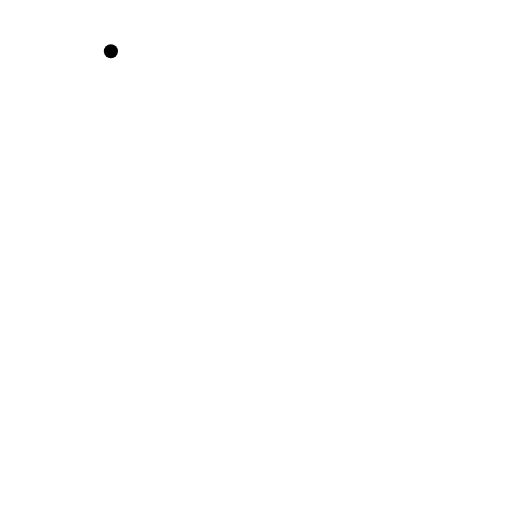
t = 0.00 s
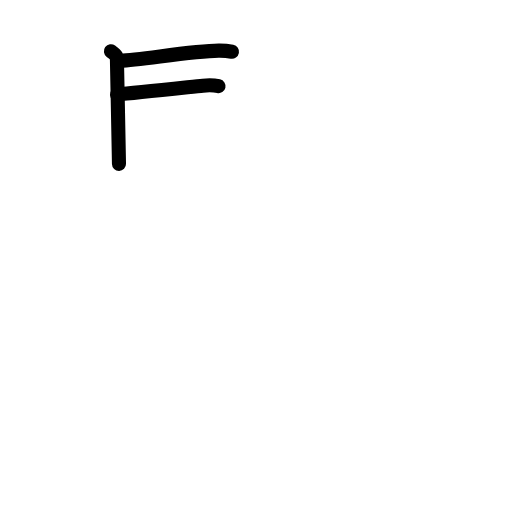
t = 2.88 s
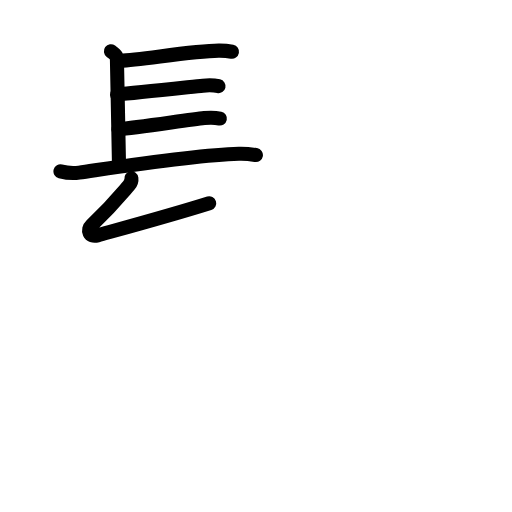
t = 5.94 s
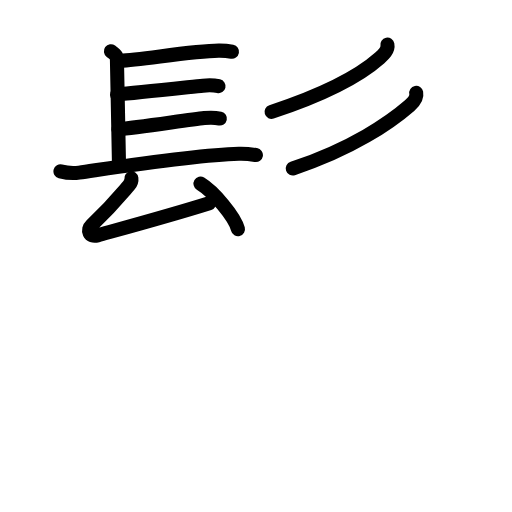
t = 8.88 s
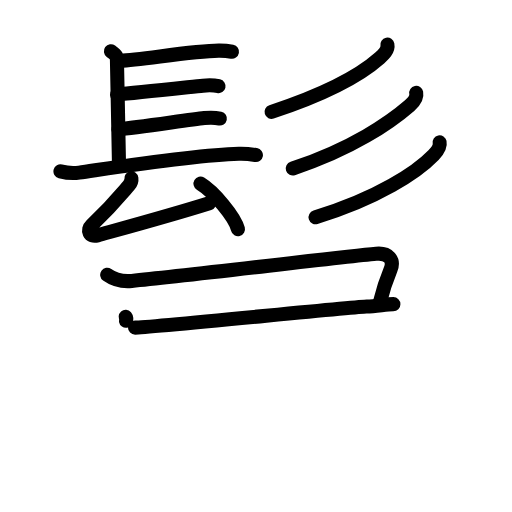
t = 12.04 s
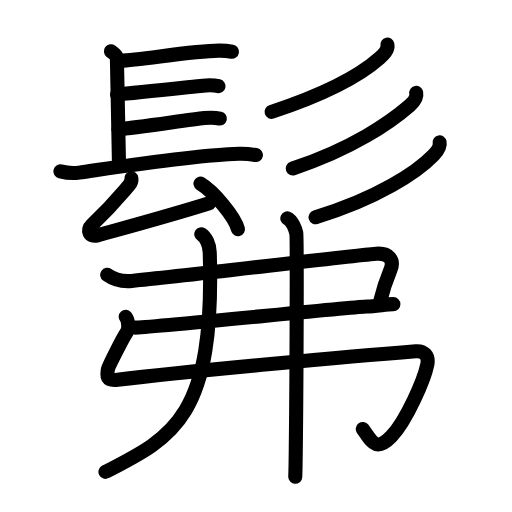
t = 15.00 s

The animated SVG that drew these frames (rendered in a browser with its animation timeline set to each time). Animation: 52 SMIL elements (animate=52); one cycle of 15.00 s.

<?xml version="1.0" encoding="UTF-8"?>
<!--
AniKanjiVG is licensed by CC-BY-SA Paul C. Sommerhoff (https://bitbucket.org/sommerhoff/anikanjivg).
AniKanjiVG uses KanjiVG which is licensed by CC-BY-SA Ulrich Apel (http://kanjivg.tagaini.net).
See also http://creativecommons.org/licenses/by-sa/3.0/
-->
<svg xmlns:kvg='http://kanjivg.tagaini.net' xmlns='http://www.w3.org/2000/svg' width='109' height='109' viewBox='0 0 109 109' style='fill:none;stroke:#000000;stroke-width:3;stroke-linecap:round;stroke-linejoin:round;' id="kvg:kanji_09af4"><g id="kvg:09af4" kvg:element="髴"><g id="kvg:09af4-g1" kvg:element="髟" kvg:position="top" kvg:radical="general"><g id="kvg:09af4-g2" kvg:element="長" kvg:variant="true" kvg:position="left"><path id="kvg:09af4-s1" kvg:type="㇑a" d="M23.61,10.91c1.29,0.95,1.29,1.1,1.29,2.05s0.43,20.52,0.43,21.95"><animate attributeName="d" begin="0.0s" dur="1.0s" from="M23.61,10.91C23.61,10.91,23.61,10.91,23.61,10.91" to="M23.61,10.91c1.29,0.95,1.29,1.1,1.29,2.05s0.43,20.52,0.43,21.95" />
</path>
<path id="kvg:09af4-s2" kvg:type="㇐b" d="M25.62,12.92c4.44-0.17,15.15-2.07,20.94-2.14c1.35-0.02,2.16,0.11,2.83,0.24"><animate attributeName="d" begin="1.0s" dur="0.5s" from="M25.62,12.92C25.62,12.92,25.62,12.92,25.62,12.92" to="M25.62,12.92c4.44-0.17,15.15-2.07,20.94-2.14" />
<animate attributeName="d" begin="1.5s" dur="0.5s" from="M25.62,12.92c4.44-0.17,15.15-2.07,20.94-2.14c0,0,0,0,0,0,0" to="M25.62,12.92c4.44-0.17,15.15-2.07,20.94-2.14c1.35-0.02,2.16,0.11,2.83,0.24" />
<animate attributeName="d" begin="0s" dur="1.0s" from="M-100,-100" to="M-100,-100" />
</path>
<path id="kvg:09af4-s3" kvg:type="㇐b" d="M24.91,20.12c3.92-0.33,15.12-1.55,18.29-1.88c1.19-0.12,2.4-0.09,3.32,0.11"><animate attributeName="d" begin="2.0s" dur="0.5s" from="M24.91,20.12C24.91,20.12,24.91,20.12,24.91,20.12" to="M24.91,20.12c3.92-0.33,15.12-1.55,18.29-1.88" />
<animate attributeName="d" begin="2.5s" dur="0.5s" from="M24.91,20.12c3.92-0.33,15.12-1.55,18.29-1.88c0,0,0,0,0,0,0" to="M24.91,20.12c3.92-0.33,15.12-1.55,18.29-1.88c1.19-0.12,2.4-0.09,3.32,0.11" />
<animate attributeName="d" begin="0s" dur="2.0s" from="M-100,-100" to="M-100,-100" />
</path>
<path id="kvg:09af4-s4" kvg:type="㇐b" d="M25.2,27.51c3.92-0.33,15.12-2.05,18.29-2.38c1.19-0.12,2.4-0.09,3.32,0.11"><animate attributeName="d" begin="3.0s" dur="0.5s" from="M25.2,27.51C25.2,27.51,25.2,27.51,25.2,27.51" to="M25.2,27.51c3.92-0.33,15.12-2.05,18.29-2.38" />
<animate attributeName="d" begin="3.5s" dur="0.5s" from="M25.2,27.51c3.92-0.33,15.12-2.05,18.29-2.38c0,0,0,0,0,0,0" to="M25.2,27.51c3.92-0.33,15.12-2.05,18.29-2.38c1.19-0.12,2.4-0.09,3.32,0.11" />
<animate attributeName="d" begin="0s" dur="3.0s" from="M-100,-100" to="M-100,-100" />
</path>
<path id="kvg:09af4-s5" kvg:type="㇐" d="M12.87,36.48c1.04,0.27,2.95,0.42,3.98,0.27c8.65-1.25,24.65-3.75,34-4.02c1.73-0.05,2.77,0.13,3.63,0.27"><animate attributeName="d" begin="4.0s" dur="0.3333333333333333s" from="M12.87,36.48C12.87,36.48,12.87,36.48,12.87,36.48" to="M12.87,36.48c1.04,0.27,2.95,0.42,3.98,0.27" />
<animate attributeName="d" begin="4.333333333333333s" dur="0.3333333333333333s" from="M12.87,36.48c1.04,0.27,2.95,0.42,3.98,0.27c0,0,0,0,0,0,0" to="M12.87,36.48c1.04,0.27,2.95,0.42,3.98,0.27c8.65-1.25,24.65-3.75,34-4.02" />
<animate attributeName="d" begin="4.666666666666667s" dur="0.3333333333333333s" from="M12.87,36.48c1.04,0.27,2.95,0.42,3.98,0.27c8.65-1.25,24.65-3.75,34-4.02c0,0,0,0,0,0,0" to="M12.87,36.48c1.04,0.27,2.95,0.42,3.98,0.27c8.65-1.25,24.65-3.75,34-4.02c1.73-0.05,2.77,0.13,3.63,0.27" />
<animate attributeName="d" begin="0s" dur="4.0s" from="M-100,-100" to="M-100,-100" />
</path>
<g id="kvg:09af4-g3" kvg:element="厶"><path id="kvg:09af4-s6" kvg:type="㇜" d="M27.97,37.97c0.07,0.51-0.32,1.26-0.55,1.53c-2.98,3.49-3.83,4.58-7.94,8.49c-1.03,0.98-0.49,2.61,1.26,2.12c6.78-1.88,16.08-4.41,23.8-6.84"><animate attributeName="d" begin="5.0s" dur="0.25s" from="M27.97,37.97C27.97,37.97,27.97,37.97,27.97,37.97" to="M27.97,37.97c0.07,0.51-0.32,1.26-0.55,1.53" />
<animate attributeName="d" begin="5.25s" dur="0.25s" from="M27.97,37.97c0.07,0.51-0.32,1.26-0.55,1.53c0,0,0,0,0,0,0" to="M27.97,37.97c0.07,0.51-0.32,1.26-0.55,1.53c-2.98,3.49-3.83,4.58-7.94,8.49" />
<animate attributeName="d" begin="5.5s" dur="0.25s" from="M27.97,37.97c0.07,0.51-0.32,1.26-0.55,1.53c-2.98,3.49-3.83,4.58-7.94,8.49c0,0,0,0,0,0,0" to="M27.97,37.97c0.07,0.51-0.32,1.26-0.55,1.53c-2.98,3.49-3.83,4.58-7.94,8.49c-1.03,0.98-0.49,2.61,1.26,2.12" />
<animate attributeName="d" begin="5.75s" dur="0.25s" from="M27.97,37.97c0.07,0.51-0.32,1.26-0.55,1.53c-2.98,3.49-3.83,4.58-7.94,8.49c-1.03,0.98-0.49,2.61,1.26,2.12c0,0,0,0,0,0,0" to="M27.97,37.97c0.07,0.51-0.32,1.26-0.55,1.53c-2.98,3.49-3.83,4.58-7.94,8.49c-1.03,0.98-0.49,2.61,1.26,2.12c6.78-1.88,16.08-4.41,23.8-6.84" />
<animate attributeName="d" begin="0s" dur="5.0s" from="M-100,-100" to="M-100,-100" />
</path>
<path id="kvg:09af4-s7" kvg:type="㇔" d="M42.68,39.09c2.82,1.71,7.28,7.03,7.98,9.69"><animate attributeName="d" begin="6.0s" dur="1.0s" from="M42.68,39.09C42.68,39.09,42.68,39.09,42.68,39.09" to="M42.68,39.09c2.82,1.71,7.28,7.03,7.98,9.69" />
<animate attributeName="d" begin="0s" dur="6.0s" from="M-100,-100" to="M-100,-100" />
</path>
</g>
</g>
<g id="kvg:09af4-g4" kvg:element="彡" kvg:position="right"><g id="kvg:09af4-g5" kvg:element="丿"><path id="kvg:09af4-s8" kvg:type="㇒" d="M82.47,9.5c0.23,1.18-0.9,2.19-1.64,2.85c-3.71,3.29-10.65,7.38-23.02,11.47"><animate attributeName="d" begin="7.0s" dur="0.5s" from="M82.47,9.5C82.47,9.5,82.47,9.5,82.47,9.5" to="M82.47,9.5c0.23,1.18-0.9,2.19-1.64,2.85" />
<animate attributeName="d" begin="7.5s" dur="0.5s" from="M82.47,9.5c0.23,1.18-0.9,2.19-1.64,2.85c0,0,0,0,0,0,0" to="M82.47,9.5c0.23,1.18-0.9,2.19-1.64,2.85c-3.71,3.29-10.65,7.38-23.02,11.47" />
<animate attributeName="d" begin="0s" dur="7.0s" from="M-100,-100" to="M-100,-100" />
</path>
</g>
<g id="kvg:09af4-g6" kvg:element="丿"><path id="kvg:09af4-s9" kvg:type="㇒" d="M88.61,19.78c0.23,1.13-0.66,2.05-1.41,2.7c-4.09,3.55-12.29,9.25-24.87,13.38"><animate attributeName="d" begin="8.0s" dur="0.5s" from="M88.61,19.78C88.61,19.78,88.61,19.78,88.61,19.78" to="M88.61,19.78c0.23,1.13-0.66,2.05-1.41,2.7" />
<animate attributeName="d" begin="8.5s" dur="0.5s" from="M88.61,19.78c0.23,1.13-0.66,2.05-1.41,2.7c0,0,0,0,0,0,0" to="M88.61,19.78c0.23,1.13-0.66,2.05-1.41,2.7c-4.09,3.55-12.29,9.25-24.87,13.38" />
<animate attributeName="d" begin="0s" dur="8.0s" from="M-100,-100" to="M-100,-100" />
</path>
</g>
<g id="kvg:09af4-g7" kvg:element="丿"><path id="kvg:09af4-s10" kvg:type="㇒" d="M93.59,30.29c0.21,1.02-0.66,2.08-1.3,2.74c-3.44,3.57-11.9,9.23-25.11,13.22"><animate attributeName="d" begin="9.0s" dur="0.5s" from="M93.59,30.29C93.59,30.29,93.59,30.29,93.59,30.29" to="M93.59,30.29c0.21,1.02-0.66,2.08-1.3,2.74" />
<animate attributeName="d" begin="9.5s" dur="0.5s" from="M93.59,30.29c0.21,1.02-0.66,2.08-1.3,2.74c0,0,0,0,0,0,0" to="M93.59,30.29c0.21,1.02-0.66,2.08-1.3,2.74c-3.44,3.57-11.9,9.23-25.11,13.22" />
<animate attributeName="d" begin="0s" dur="9.0s" from="M-100,-100" to="M-100,-100" />
</path>
</g>
</g>
</g>
<g id="kvg:09af4-g8" kvg:element="弗" kvg:position="bottom"><g id="kvg:09af4-g9" kvg:element="弓"><path id="kvg:09af4-s11" kvg:type="㇕c" d="M22.82,58.5c1.63,1.17,3.15,1.49,5.23,1.3C39.5,58.75,72,54.75,80.09,54.03c2.66-0.24,3.89,1.33,3.06,3.34c-1.3,3.14-1.65,4.39-2.25,6.89"><animate attributeName="d" begin="10.0s" dur="0.25s" from="M22.82,58.5C22.82,58.5,22.82,58.5,22.82,58.5" to="M22.82,58.5c1.63,1.17,3.15,1.49,5.23,1.3" />
<animate attributeName="d" begin="10.25s" dur="0.25s" from="M22.82,58.5c1.63,1.17,3.15,1.49,5.23,1.3c0,0,0,0,0,0,0" to="M22.82,58.5c1.63,1.17,3.15,1.49,5.23,1.3C39.5,58.75,72,54.75,80.09,54.03" />
<animate attributeName="d" begin="10.5s" dur="0.25s" from="M22.82,58.5c1.63,1.17,3.15,1.49,5.23,1.3C39.5,58.75,72,54.75,80.09,54.03c0,0,0,0,0,0,0" to="M22.82,58.5c1.63,1.17,3.15,1.49,5.23,1.3C39.5,58.75,72,54.75,80.09,54.03c2.66-0.24,3.89,1.33,3.06,3.34" />
<animate attributeName="d" begin="10.75s" dur="0.25s" from="M22.82,58.5c1.63,1.17,3.15,1.49,5.23,1.3C39.5,58.75,72,54.75,80.09,54.03c2.66-0.24,3.89,1.33,3.06,3.34c0,0,0,0,0,0,0" to="M22.82,58.5c1.63,1.17,3.15,1.49,5.23,1.3C39.5,58.75,72,54.75,80.09,54.03c2.66-0.24,3.89,1.33,3.06,3.34c-1.3,3.14-1.65,4.39-2.25,6.89" />
<animate attributeName="d" begin="0s" dur="10.0s" from="M-100,-100" to="M-100,-100" />
</path>
<path id="kvg:09af4-s12" kvg:type="㇐" d="M28.75,69.75c2.85,0,47.27-4.5,49.3-4.5s4.07-0.5,5.7-0.5"><animate attributeName="d" begin="11.0s" dur="1.0s" from="M28.75,69.75C28.75,69.75,28.75,69.75,28.75,69.75" to="M28.75,69.75c2.85,0,47.27-4.5,49.3-4.5s4.07-0.5,5.7-0.5" />
<animate attributeName="d" begin="0s" dur="11.0s" from="M-100,-100" to="M-100,-100" />
</path>
<path id="kvg:09af4-s13" kvg:type="㇉" d="M26.76,67.45c0.5,0.57,0.81,2.45,0.19,3.35c-0.72,1.03-3.87,7.2-3.98,7.85c-0.22,1.35-0.44,2.52,2.07,2.21c14.7-1.85,50.95-5.1,63.5-6.08c1.6-0.12,2.84,0.82,2.42,2.87c-0.65,3.13-4.36,11.83-7.64,15.27c-3.35,3.5-4.25,0.92-6.09-1.59"><animate attributeName="d" begin="12.0s" dur="0.14285714285714285s" from="M26.76,67.45C26.76,67.45,26.76,67.45,26.76,67.45" to="M26.76,67.45c0.5,0.57,0.81,2.45,0.19,3.35" />
<animate attributeName="d" begin="12.142857142857142s" dur="0.14285714285714285s" from="M26.76,67.45c0.5,0.57,0.81,2.45,0.19,3.35c0,0,0,0,0,0,0" to="M26.76,67.45c0.5,0.57,0.81,2.45,0.19,3.35c-0.72,1.03-3.87,7.2-3.98,7.85" />
<animate attributeName="d" begin="12.285714285714286s" dur="0.14285714285714285s" from="M26.76,67.45c0.5,0.57,0.81,2.45,0.19,3.35c-0.72,1.03-3.87,7.2-3.98,7.85c0,0,0,0,0,0,0" to="M26.76,67.45c0.5,0.57,0.81,2.45,0.19,3.35c-0.72,1.03-3.87,7.2-3.98,7.85c-0.22,1.35-0.44,2.52,2.07,2.21" />
<animate attributeName="d" begin="12.428571428571429s" dur="0.14285714285714285s" from="M26.76,67.45c0.5,0.57,0.81,2.45,0.19,3.35c-0.72,1.03-3.87,7.2-3.98,7.85c-0.22,1.35-0.44,2.52,2.07,2.21c0,0,0,0,0,0,0" to="M26.76,67.45c0.5,0.57,0.81,2.45,0.19,3.35c-0.72,1.03-3.87,7.2-3.98,7.85c-0.22,1.35-0.44,2.52,2.07,2.21c14.7-1.85,50.95-5.1,63.5-6.08" />
<animate attributeName="d" begin="12.571428571428571s" dur="0.14285714285714285s" from="M26.76,67.45c0.5,0.57,0.81,2.45,0.19,3.35c-0.72,1.03-3.87,7.2-3.98,7.85c-0.22,1.35-0.44,2.52,2.07,2.21c14.7-1.85,50.95-5.1,63.5-6.08c0,0,0,0,0,0,0" to="M26.76,67.45c0.5,0.57,0.81,2.45,0.19,3.35c-0.72,1.03-3.87,7.2-3.98,7.85c-0.22,1.35-0.44,2.52,2.07,2.21c14.7-1.85,50.95-5.1,63.5-6.08c1.6-0.12,2.84,0.82,2.42,2.87" />
<animate attributeName="d" begin="12.714285714285714s" dur="0.14285714285714285s" from="M26.76,67.45c0.5,0.57,0.81,2.45,0.19,3.35c-0.72,1.03-3.87,7.2-3.98,7.85c-0.22,1.35-0.44,2.52,2.07,2.21c14.7-1.85,50.95-5.1,63.5-6.08c1.6-0.12,2.84,0.82,2.42,2.87c0,0,0,0,0,0,0" to="M26.76,67.45c0.5,0.57,0.81,2.45,0.19,3.35c-0.72,1.03-3.87,7.2-3.98,7.85c-0.22,1.35-0.44,2.52,2.07,2.21c14.7-1.85,50.95-5.1,63.5-6.08c1.6-0.12,2.84,0.82,2.42,2.87c-0.65,3.13-4.36,11.83-7.64,15.27" />
<animate attributeName="d" begin="12.857142857142858s" dur="0.14285714285714285s" from="M26.76,67.45c0.5,0.57,0.81,2.45,0.19,3.35c-0.72,1.03-3.87,7.2-3.98,7.85c-0.22,1.35-0.44,2.52,2.07,2.21c14.7-1.85,50.95-5.1,63.5-6.08c1.6-0.12,2.84,0.82,2.42,2.87c-0.65,3.13-4.36,11.83-7.64,15.27c0,0,0,0,0,0,0" to="M26.76,67.45c0.5,0.57,0.81,2.45,0.19,3.35c-0.72,1.03-3.87,7.2-3.98,7.85c-0.22,1.35-0.44,2.52,2.07,2.21c14.7-1.85,50.95-5.1,63.5-6.08c1.6-0.12,2.84,0.82,2.42,2.87c-0.65,3.13-4.36,11.83-7.64,15.27c-3.35,3.5-4.25,0.92-6.09-1.59" />
<animate attributeName="d" begin="0s" dur="12.0s" from="M-100,-100" to="M-100,-100" />
</path>
</g>
<g id="kvg:09af4-g10" kvg:element="丿"><path id="kvg:09af4-s14" kvg:type="㇒" d="M42.85,49.87c0.98,0.61,1.75,2.15,1.8,3.87C45.75,88.75,37,93,22.45,100.45"><animate attributeName="d" begin="13.0s" dur="0.5s" from="M42.85,49.87C42.85,49.87,42.85,49.87,42.85,49.87" to="M42.85,49.87c0.98,0.61,1.75,2.15,1.8,3.87" />
<animate attributeName="d" begin="13.5s" dur="0.5s" from="M42.85,49.87c0.98,0.61,1.75,2.15,1.8,3.87c0,0,0,0,0,0,0" to="M42.85,49.87c0.98,0.61,1.75,2.15,1.8,3.87C45.75,88.75,37,93,22.45,100.45" />
<animate attributeName="d" begin="0s" dur="13.0s" from="M-100,-100" to="M-100,-100" />
</path>
</g>
<g id="kvg:09af4-g11" kvg:element="丨"><path id="kvg:09af4-s15" kvg:type="㇑" d="M61.17,46.5c1.06,0.49,1.7,2.19,1.91,3.17c0.18,0.81,0.06,31.87-0.11,45.83c-0.03,2.84-0.07,4.97-0.11,6"><animate attributeName="d" begin="14.0s" dur="0.3333333333333333s" from="M61.17,46.5C61.17,46.5,61.17,46.5,61.17,46.5" to="M61.17,46.5c1.06,0.49,1.7,2.19,1.91,3.17" />
<animate attributeName="d" begin="14.333333333333334s" dur="0.3333333333333333s" from="M61.17,46.5c1.06,0.49,1.7,2.19,1.91,3.17c0,0,0,0,0,0,0" to="M61.17,46.5c1.06,0.49,1.7,2.19,1.91,3.17c0.18,0.81,0.06,31.87-0.11,45.83" />
<animate attributeName="d" begin="14.666666666666666s" dur="0.3333333333333333s" from="M61.17,46.5c1.06,0.49,1.7,2.19,1.91,3.17c0.18,0.81,0.06,31.87-0.11,45.83c0,0,0,0,0,0,0" to="M61.17,46.5c1.06,0.49,1.7,2.19,1.91,3.17c0.18,0.81,0.06,31.87-0.11,45.83c-0.03,2.84-0.07,4.97-0.11,6" />
<animate attributeName="d" begin="0s" dur="14.0s" from="M-100,-100" to="M-100,-100" />
</path>
</g>
</g>
</g>
</svg>
